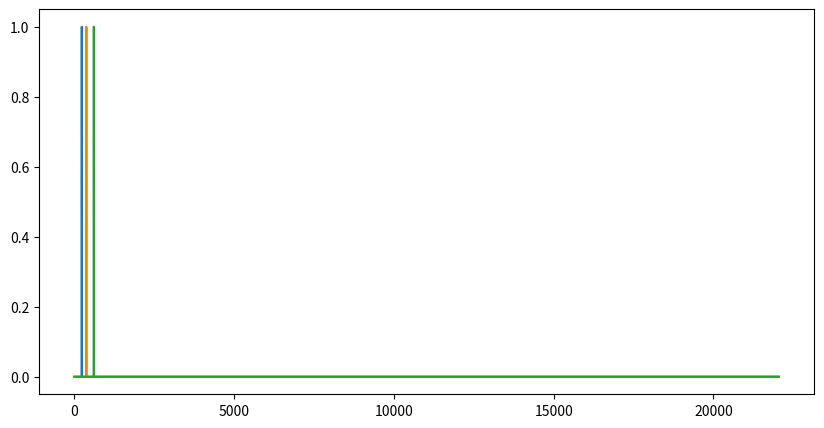

Generate this figure with matplotlib: (Note: this script raises an exception after producing the figure.)
import numpy as np
import pandas as pd
import matplotlib.pyplot as plt
from scipy.fft import fft, fftfreq

fs = 44100
duration = 1.0
t = np.linspace(0, duration, int(fs * duration), endpoint=False)

target_freqs = [233, 377, 610]
results = []

plt.figure(figsize=(10, 5))
for f in target_freqs:
    signal = np.sin(2 * np.pi * f * t)
    N = len(signal)
    yf = fft(signal)
    xf = fftfreq(N, 1 / fs)[:N//2]
    amplitude = 2.0/N * np.abs(yf[:N//2])
    idx = np.argmin(np.abs(xf - f))
    results.append((f, xf[idx], amplitude[idx]))
    plt.plot(xf, amplitude, label=f"{f} Hz")

df = pd.DataFrame(results, columns=["Target_Freq", "Closest_Freq", "Amplitude"])
df.to_csv("../data/buga_sphere/buga_fft_focus.csv", index=False)

plt.title("Buga Sphere FFT Focused Simulation (233, 377, 610 Hz)")
plt.xlabel("Frequency (Hz)")
plt.ylabel("Amplitude")
plt.xlim(0, 1000)
plt.legend()
plt.grid()
plt.tight_layout()
plt.savefig("../data/buga_sphere/buga_fft_focus.png")
